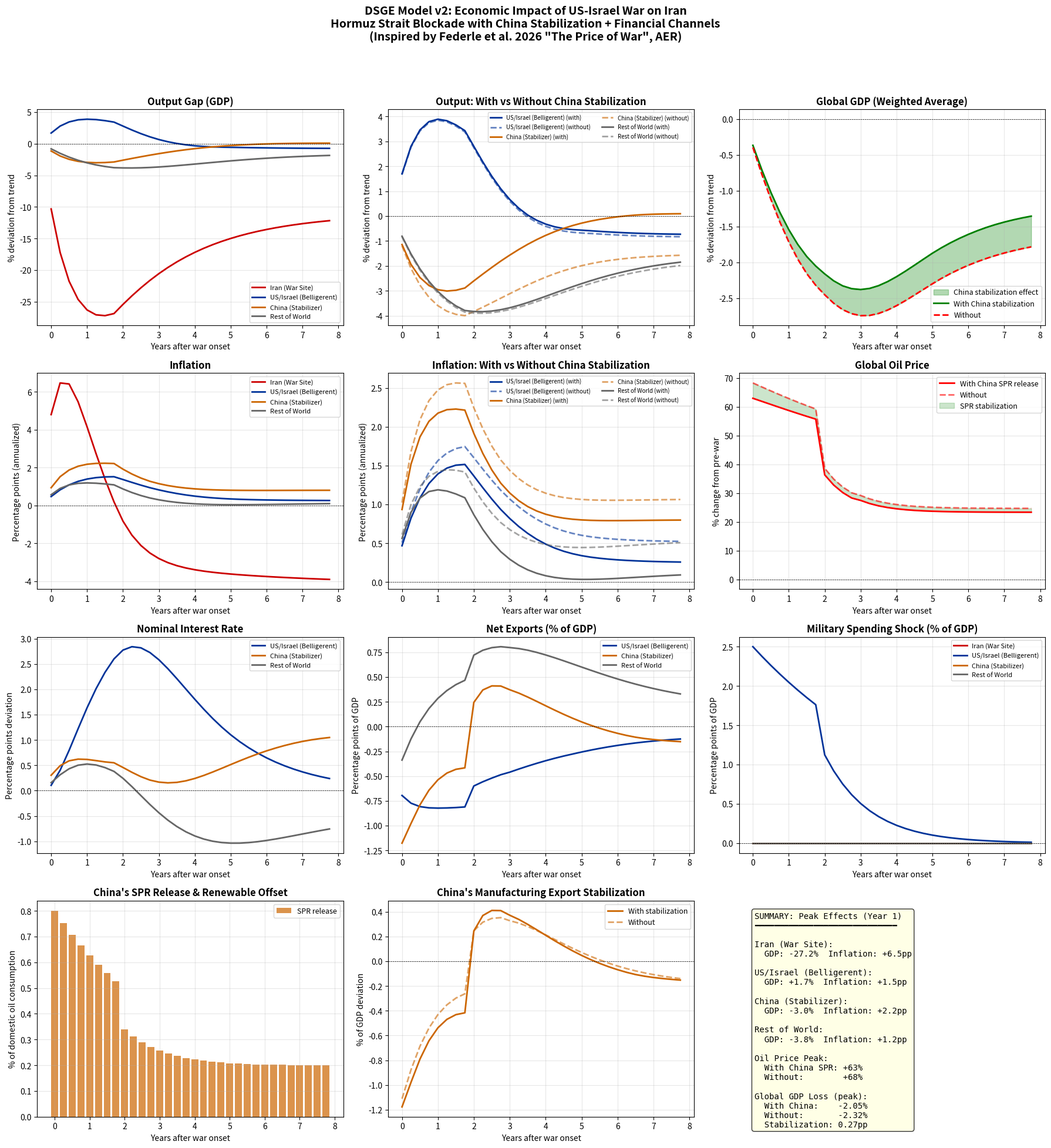

Here is the Python script that generated this plot: (Note: this script raises an exception after producing the figure.)
"""
================================================================================
DSGE Model v2: The Price of War — Iran-Hormuz Scenario (Financial Channels)
================================================================================

Extension of model.py adding:
  1. Sovereign Risk Premium (spread)
  2. Capital Flows / Financial Account (capital_flow)
  3. Stock Market / Equity Index (equity)
  4. Enhanced Exchange Rate via UIP + capital flows
  5. Financial Contagion Channel (cross-region spread transmission)

All original functionality from model.py is preserved.

References:
  - Federle et al. (2026) "The Price of War", AER
  - Galí (2015) "Monetary Policy, Inflation, and the Business Cycle"
  - Blanchard & Galí (2007) "The Macroeconomic Effects of Oil Price Shocks"
================================================================================
"""

import numpy as np
import matplotlib.pyplot as plt
from dataclasses import dataclass, field
from typing import Dict, Tuple
import warnings
warnings.filterwarnings('ignore')


# ============================================================================
# 1. MODEL PARAMETERS (calibration — unchanged from v1)
# ============================================================================

@dataclass
class RegionParams:
    """Structural parameters for a single region."""
    name: str
    name_cn: str

    beta: float = 0.99
    sigma: float = 1.5
    phi: float = 1.0
    alpha: float = 0.33
    theta: float = 0.75
    epsilon: float = 6.0

    alpha_e: float = 0.05
    oil_import_share: float = 0.0
    oil_export_share: float = 0.0

    trade_openness: float = 0.3
    trade_with_iran: float = 0.01

    phi_pi: float = 1.5
    phi_y: float = 0.5
    rho_i: float = 0.8

    gdp_share: float = 0.1

    military_share: float = 0.02
    spr_capacity: float = 0.0


def calibrate_regions() -> Dict[str, RegionParams]:
    """Calibrate parameters for the four regions."""

    iran = RegionParams(
        name="Iran", name_cn="伊朗(战争发生地)",
        sigma=2.0, alpha_e=0.30, oil_export_share=0.20,
        oil_import_share=0.0, trade_openness=0.25,
        trade_with_iran=1.0,
        phi_pi=1.2, phi_y=0.3, rho_i=0.7,
        gdp_share=0.02, military_share=0.025,
        theta=0.6,
    )

    us_israel = RegionParams(
        name="US-Israel", name_cn="美国/以色列(交战国)",
        sigma=1.5, alpha_e=0.04, oil_import_share=0.03,
        oil_export_share=0.005, trade_openness=0.25,
        trade_with_iran=0.005,
        phi_pi=1.5, phi_y=0.5, rho_i=0.85,
        gdp_share=0.28, military_share=0.035,
        spr_capacity=0.5,
    )

    china = RegionParams(
        name="China", name_cn="中国(稳定者)",
        sigma=1.2, alpha_e=0.06, oil_import_share=0.05,
        oil_export_share=0.0, trade_openness=0.35,
        trade_with_iran=0.015,
        phi_pi=1.3, phi_y=0.8, rho_i=0.75,
        gdp_share=0.20, military_share=0.017,
        spr_capacity=0.8,
    )

    row = RegionParams(
        name="ROW", name_cn="其余世界",
        sigma=1.5, alpha_e=0.05, oil_import_share=0.04,
        oil_export_share=0.01, trade_openness=0.40,
        trade_with_iran=0.008,
        phi_pi=1.4, phi_y=0.4, rho_i=0.80,
        gdp_share=0.50, military_share=0.018,
        spr_capacity=0.3,
    )

    return {"iran": iran, "us": us_israel, "china": china, "row": row}


# ============================================================================
# 2. GLOBAL OIL MARKET (unchanged from v1)
# ============================================================================

@dataclass
class OilMarket:
    """Global oil market model — Hormuz Strait blockade dynamics."""
    hormuz_share: float = 0.20
    iran_production_share: float = 0.04
    saudi_share: float = 0.12
    uae_share: float = 0.04
    iraq_share: float = 0.05

    supply_elasticity: float = 0.10
    demand_elasticity: float = -0.05

    blockade_severity: float = 0.70
    iran_production_loss: float = 0.80

    def compute_supply_shock(self, quarter: int, blockade_duration: int = 8) -> float:
        """Compute global oil supply shock as fraction of global supply."""
        if quarter >= blockade_duration:
            decay = np.exp(-0.3 * (quarter - blockade_duration))
            severity = 0.2 * decay
        else:
            severity = self.blockade_severity * np.exp(-0.05 * quarter)

        iran_loss = self.iran_production_loss * self.iran_production_share
        transit_loss = severity * (self.hormuz_share - self.iran_production_share)
        pipeline_offset = 0.30 * transit_loss

        total_loss = iran_loss + transit_loss - pipeline_offset
        return total_loss

    def compute_oil_price_change(self, supply_shock: float,
                                  spr_release: float = 0.0,
                                  demand_reduction: float = 0.0) -> float:
        """Compute oil price change from supply/demand balance."""
        net_shock = supply_shock - spr_release + demand_reduction
        price_change = net_shock / abs(self.demand_elasticity - self.supply_elasticity)
        return price_change


# ============================================================================
# 3. REGION STATE — extended with financial variables
# ============================================================================

@dataclass
class RegionState:
    """State variables for a single region in a single period.

    v2 additions:
      spread       — sovereign spread over risk-free rate (pp, fraction)
      capital_flow — net capital inflow (% of GDP, fraction)
      equity       — equity index deviation (fraction)
    """
    # --- original variables ---
    y: float = 0.0
    pi: float = 0.0
    i: float = 0.0
    c: float = 0.0
    inv: float = 0.0
    nx: float = 0.0
    rer: float = 0.0
    g_mil: float = 0.0
    oil_p: float = 0.0
    spr: float = 0.0

    # --- v2: financial channel variables ---
    spread: float = 0.0        # sovereign spread (fraction, e.g. 0.05 = 500bp)
    capital_flow: float = 0.0  # net capital inflow (% of GDP, fraction)
    equity: float = 0.0        # equity index deviation (fraction)


# ============================================================================
# 4. LINEARIZED DSGE EQUATIONS — extended with financial channels
# ============================================================================

def solve_region_period(
    params: RegionParams,
    state_prev: RegionState,
    oil_price_shock: float,
    military_shock: float = 0.0,
    trade_shock: float = 0.0,
    supply_destruction: float = 0.0,
    spr_release: float = 0.0,
    china_manufacturing_boost: float = 0.0,
    expected_pi_next: float = 0.0,
    # --- v2: financial shock parameters ---
    spread_shock: float = 0.0,
    capital_flow_shock: float = 0.0,
    equity_shock: float = 0.0,
    forex_intervention: float = 0.0,
) -> RegionState:
    """Solve one period equilibrium for a single region.

    IS curve (output gap):
      ŷ_t = persistence*ŷ_{t-1} - 1/σ*(î_t - Eπ_{t+1}) + g_mil
            + trade_effects - α_e*oil_shock + financial_conditions

    Phillips curve:
      π_t = β*Eπ_{t+1} + κ*ŷ_{t-1} + supply_shock

    Taylor rule:
      î_t = ρ_i*î_{t-1} + (1-ρ_i)*(φ_π*π_t + φ_y*ŷ_{t-1})

    Financial channels (new in v2):
      spread_t       = spread_shock + 0.3*max(-y,0) + 0.2*spread_{t-1}
      capital_flow_t = flow_shock - 2*spread + 0.5*(i-2%) + 0.3*flow_{t-1}
      rer_t          = 0.4*rer_{t-1} + 0.5*spread - 0.3*capital_flow + forex
      equity_t       = 0.6*equity_{t-1} + 10*E[g] - 8*discount - 3*max(-y,0) + equity_shock
    """
    s = RegionState()

    # -------------------------------------------------------------------------
    # Energy price pass-through
    # -------------------------------------------------------------------------
    net_oil_exposure = max(params.oil_import_share - params.oil_export_share, 0.0)
    s.oil_p = oil_price_shock * (net_oil_exposure / max(params.alpha_e, 0.01)) * 0.5
    s.oil_p = np.clip(s.oil_p, -2.0, 2.0)
    s.oil_p -= spr_release * 0.3

    # -------------------------------------------------------------------------
    # Phillips curve
    # -------------------------------------------------------------------------
    kappa = ((1 - params.theta) * (1 - params.beta * params.theta) / params.theta
             * (params.sigma + params.phi) / (1 + params.epsilon * params.phi))
    kappa = min(kappa, 0.15)

    supply_shock = (params.alpha_e * max(s.oil_p, 0) * 0.6
                    + supply_destruction * 0.8
                    - china_manufacturing_boost * params.trade_openness * 0.2)
    supply_shock = np.clip(supply_shock, -0.10, 0.15)

    s.pi = (params.beta * expected_pi_next
            + kappa * state_prev.y
            + supply_shock)
    s.pi = np.clip(s.pi, -0.15, 0.20)

    # -------------------------------------------------------------------------
    # Taylor rule
    # -------------------------------------------------------------------------
    s.i = (params.rho_i * state_prev.i
           + (1 - params.rho_i) * (params.phi_pi * s.pi
                                    + params.phi_y * max(state_prev.y, -0.3)))
    s.i = np.clip(s.i, -0.05, 0.15)

    # -------------------------------------------------------------------------
    # Sovereign spread  (v2)
    # -------------------------------------------------------------------------
    s.spread = (spread_shock
                + 0.3 * max(-state_prev.y, 0)   # countercyclical
                + 0.2 * state_prev.spread)        # persistence
    s.spread = np.clip(s.spread, 0, 0.50)

    # -------------------------------------------------------------------------
    # Capital flows  (v2)
    # -------------------------------------------------------------------------
    s.capital_flow = (capital_flow_shock
                      - 2.0 * s.spread
                      + 0.5 * (s.i - 0.02)
                      + 0.3 * state_prev.capital_flow)
    s.capital_flow = np.clip(s.capital_flow, -0.20, 0.10)

    # -------------------------------------------------------------------------
    # IS curve — with financial conditions feedback  (v2)
    # -------------------------------------------------------------------------
    real_rate_effect = -(1.0 / params.sigma) * (s.i - expected_pi_next) * 0.3
    military_effect  = 0.8 * military_shock
    trade_effect     = -trade_shock * params.trade_openness * 0.5
    energy_cost_effect = -params.alpha_e * max(s.oil_p, 0) * 0.3

    # Financial conditions: tighter spreads / capital outflows reduce demand
    financial_conditions = -0.15 * s.spread - 0.1 * max(-s.capital_flow, 0)

    persistence = 0.75
    s.y = (persistence * state_prev.y
           + real_rate_effect
           + military_effect
           + trade_effect
           + energy_cost_effect
           + financial_conditions
           - supply_destruction * 0.5)
    s.y += -0.05 * state_prev.y   # mean reversion
    s.y = np.clip(s.y, -0.50, 0.15)

    # -------------------------------------------------------------------------
    # Enhanced exchange rate — UIP + capital flows  (v2)
    # -------------------------------------------------------------------------
    s.rer = (0.4 * state_prev.rer
             + 0.5 * s.spread
             - 0.3 * s.capital_flow
             + forex_intervention)
    s.rer = np.clip(s.rer, -0.20, 0.50)

    # -------------------------------------------------------------------------
    # Equity index — simplified Gordon growth model  (v2)
    # -------------------------------------------------------------------------
    expected_growth = 0.02 + 0.5 * s.y
    discount = s.i + s.spread
    s.equity = (0.6 * state_prev.equity
                + 10.0 * expected_growth
                - 8.0 * discount
                - 3.0 * max(-s.y, 0)
                + equity_shock)
    s.equity = np.clip(s.equity, -0.60, 0.20)

    # -------------------------------------------------------------------------
    # Consumption, investment, net exports, military, SPR
    # -------------------------------------------------------------------------
    s.c   = s.y - military_shock * 0.4
    s.inv = s.y * 1.2 - 0.3 * max(s.i - s.pi, 0)

    s.nx = (-net_oil_exposure * oil_price_shock * 0.5
            + params.oil_export_share * oil_price_shock * 0.3
            + 0.2 * s.rer
            + trade_shock * 0.3)
    s.nx = np.clip(s.nx, -0.15, 0.15)

    s.g_mil = military_shock
    s.spr   = spr_release

    return s


# ============================================================================
# 5. SIMULATION ENGINE — extended with financial shocks
# ============================================================================

# Financial linkage matrix: how much spread shock transmits from i to j
# Rows = source region, Cols = destination region
# Order: iran, us, china, row
FINANCIAL_LINKAGE = np.array([
    [0.00, 0.05, 0.10, 0.15],   # Iran → others (limited linkage but contagion)
    [0.02, 0.00, 0.08, 0.12],   # US → others
    [0.03, 0.05, 0.00, 0.10],   # China → others
    [0.05, 0.03, 0.05, 0.00],   # ROW → others
])

REGION_ORDER = ["iran", "us", "china", "row"]


class WarDSGESimulator:
    """War DSGE Model Simulator — v2 with financial channels."""

    def __init__(self, T: int = 32, china_stabilizes: bool = True):
        self.T = T
        self.china_stabilizes = china_stabilizes
        self.regions = calibrate_regions()
        self.oil_market = OilMarket()

        self.results: Dict[str, list] = {name: [] for name in self.regions}
        self.oil_prices = []

    # ------------------------------------------------------------------
    # Shock design
    # ------------------------------------------------------------------

    def design_war_shocks(self) -> Dict[int, Dict]:
        """Design the full path of war shocks, including financial shocks (v2)."""
        shocks = {}

        for t in range(self.T):
            # --- Real-side shocks (identical to v1) ---
            oil_supply_loss = self.oil_market.compute_supply_shock(t, blockade_duration=8)

            china_spr_release = 0.0
            china_mfg_boost   = 0.0

            if self.china_stabilizes:
                if t < 8:
                    china_spr_release = 0.008 * np.exp(-0.1 * t)
                else:
                    china_spr_release = 0.002 * np.exp(-0.2 * (t - 8))
                renewable_offset   = 0.002 * (1 - np.exp(-0.15 * t))
                china_spr_release += renewable_offset
                china_mfg_boost    = 0.015 * (1 - np.exp(-0.2 * t))

            us_spr_release  = 0.005 * np.exp(-0.15 * t) if t < 12 else 0.0
            row_spr_release = 0.003 * np.exp(-0.15 * t) if t < 8 else 0.0
            total_spr = china_spr_release + us_spr_release + row_spr_release

            demand_reduction = 0.005 * t / 8 if t < 8 else 0.005
            oil_price_change = self.oil_market.compute_oil_price_change(
                oil_supply_loss, total_spr, demand_reduction
            )

            iran_destruction    = 0.06 * np.exp(-0.10 * t)
            iran_trade_disruption = 0.08 * np.exp(-0.12 * t)

            if t < 8:
                us_military = 0.025 * np.exp(-0.05 * t)
            else:
                us_military = 0.025 * np.exp(-0.2 * (t - 4))

            trade_disruption_factor = 0.8 * np.exp(-0.1 * t)

            # --- Financial shocks (v2) ---
            # Iran: massive spread jump at t=0, slow decay; capital flight; equity collapse
            iran_spread_shock       = 0.05 * np.exp(-0.08 * t)
            iran_capital_flow_shock = -0.15 * np.exp(-0.10 * t)
            iran_equity_shock       = -0.40 if t == 0 else 0.0

            # US: safe-haven premium → slightly negative spread, capital inflows
            us_spread_shock         = -0.002
            us_capital_flow_shock   = 0.03 * np.exp(-0.10 * t)
            us_equity_shock         = -0.05 if t == 0 else 0.0

            # China: moderate spread rise, some capital outflow; FX intervention
            china_spread_shock       = 0.003 * np.exp(-0.10 * t)
            china_capital_flow_shock = -0.02 * np.exp(-0.15 * t)
            china_equity_shock       = -0.08 if t == 0 else 0.0
            # China uses FX reserves to stabilize RMB (negative = appreciation pressure offset)
            china_forex_intervention = -0.01 if (self.china_stabilizes and t < 8) else 0.0

            # ROW: moderate spread and outflows driven by risk-off
            row_spread_shock       = 0.005 * np.exp(-0.10 * t)
            row_capital_flow_shock = -0.01 * np.exp(-0.10 * t)
            row_equity_shock       = -0.05 if t == 0 else 0.0

            shocks[t] = {
                # real shocks
                'oil_price':             oil_price_change,
                'oil_supply_loss':       oil_supply_loss,
                'iran_destruction':      iran_destruction,
                'iran_trade_disruption': iran_trade_disruption,
                'us_military':           us_military,
                'china_spr':             china_spr_release,
                'china_mfg_boost':       china_mfg_boost,
                'us_spr':                us_spr_release,
                'row_spr':               row_spr_release,
                'trade_disruption':      trade_disruption_factor,
                'total_spr':             total_spr,
                # financial shocks (v2)
                'iran_spread':           iran_spread_shock,
                'iran_capital_flow':     iran_capital_flow_shock,
                'iran_equity':           iran_equity_shock,
                'us_spread':             us_spread_shock,
                'us_capital_flow':       us_capital_flow_shock,
                'us_equity':             us_equity_shock,
                'china_spread':          china_spread_shock,
                'china_capital_flow':    china_capital_flow_shock,
                'china_equity':          china_equity_shock,
                'china_forex':           china_forex_intervention,
                'row_spread':            row_spread_shock,
                'row_capital_flow':      row_capital_flow_shock,
                'row_equity':            row_equity_shock,
            }

        return shocks

    # ------------------------------------------------------------------
    # Simulation loop
    # ------------------------------------------------------------------

    def simulate(self) -> Dict[str, list]:
        """Run full simulation including financial contagion channel."""
        shocks = self.design_war_shocks()
        states = {name: RegionState() for name in self.regions}

        for t in range(self.T):
            shock = shocks[t]
            new_states = {}

            # ----------------------------------------------------------
            # Financial contagion: spread shocks transmit across regions
            # Higher risk aversion from Iran capital flight amplifies spreads
            # ----------------------------------------------------------
            base_spreads = {
                'iran': shock['iran_spread'],
                'us':   shock['us_spread'],
                'china': shock['china_spread'],
                'row':  shock['row_spread'],
            }

            # Global risk aversion index: Iran capital flight amplifies risk-off
            iran_capital_flight = max(-shock['iran_capital_flow'], 0)
            global_risk_factor  = 1.0 + 2.0 * iran_capital_flight  # amplifier

            # Contagion-augmented spread shocks
            contagion_spreads = {}
            for j_idx, j_name in enumerate(REGION_ORDER):
                contagion = 0.0
                for i_idx, i_name in enumerate(REGION_ORDER):
                    if i_name != j_name:
                        # other region's spread leaks into j
                        contagion += FINANCIAL_LINKAGE[i_idx, j_idx] * states[i_name].spread
                contagion_spreads[j_name] = (base_spreads[j_name]
                                             + 0.1 * contagion * global_risk_factor)

            # ----------------------------------------------------------
            # Per-region solve
            # ----------------------------------------------------------
            for name, params in self.regions.items():
                expected_pi = states[name].pi * 0.7

                if name == "iran":
                    s = solve_region_period(
                        params, states[name],
                        oil_price_shock=shock['oil_price'] * 0.2,
                        supply_destruction=shock['iran_destruction'],
                        trade_shock=shock['iran_trade_disruption'],
                        expected_pi_next=expected_pi,
                        spread_shock=contagion_spreads['iran'],
                        capital_flow_shock=shock['iran_capital_flow'],
                        equity_shock=shock['iran_equity'],
                        forex_intervention=0.0,
                    )
                    # Oil export revenue loss partially offset by price gain
                    oil_revenue_loss = shock['oil_supply_loss'] * 0.3
                    s.y -= oil_revenue_loss
                    s.y = np.clip(s.y, -0.50, 0.15)

                elif name == "us":
                    s = solve_region_period(
                        params, states[name],
                        oil_price_shock=shock['oil_price'],
                        military_shock=shock['us_military'],
                        trade_shock=shock['trade_disruption'] * params.trade_with_iran,
                        spr_release=shock['us_spr'],
                        china_manufacturing_boost=(shock['china_mfg_boost']
                                                   if self.china_stabilizes else 0),
                        expected_pi_next=expected_pi,
                        spread_shock=contagion_spreads['us'],
                        capital_flow_shock=shock['us_capital_flow'],
                        equity_shock=shock['us_equity'],
                        forex_intervention=0.0,
                    )

                elif name == "china":
                    s = solve_region_period(
                        params, states[name],
                        oil_price_shock=shock['oil_price'],
                        trade_shock=shock['trade_disruption'] * params.trade_with_iran,
                        spr_release=shock['china_spr'],
                        china_manufacturing_boost=(shock['china_mfg_boost']
                                                   if self.china_stabilizes else 0),
                        expected_pi_next=expected_pi,
                        spread_shock=contagion_spreads['china'],
                        capital_flow_shock=shock['china_capital_flow'],
                        equity_shock=shock['china_equity'],
                        forex_intervention=shock['china_forex'],
                    )
                    if self.china_stabilizes:
                        s.y  += shock['china_mfg_boost'] * 0.3
                        s.nx += shock['china_mfg_boost'] * 0.2

                else:  # row
                    s = solve_region_period(
                        params, states[name],
                        oil_price_shock=shock['oil_price'],
                        trade_shock=shock['trade_disruption'] * params.trade_with_iran,
                        spr_release=shock['row_spr'],
                        china_manufacturing_boost=(shock['china_mfg_boost']
                                                   if self.china_stabilizes else 0),
                        expected_pi_next=expected_pi,
                        spread_shock=contagion_spreads['row'],
                        capital_flow_shock=shock['row_capital_flow'],
                        equity_shock=shock['row_equity'],
                        forex_intervention=0.0,
                    )

                new_states[name] = s

            states = new_states
            for name in self.regions:
                self.results[name].append(states[name])
            self.oil_prices.append(shock['oil_price'] * 100)

        return self.results

    # ------------------------------------------------------------------
    # Accessors
    # ------------------------------------------------------------------

    def get_series(self, region: str, variable: str) -> np.ndarray:
        """Extract time series for any RegionState variable (including v2 fields)."""
        return np.array([getattr(s, variable) for s in self.results[region]])


# ============================================================================
# 6. VISUALIZATION — original plots + new financial channel plots
# ============================================================================

def plot_impulse_responses(sim_with: WarDSGESimulator,
                           sim_without: WarDSGESimulator,
                           save_path: str = None):
    """Impulse response plots — core results (unchanged from v1)."""

    quarters = np.arange(sim_with.T)
    years = quarters / 4

    fig, axes = plt.subplots(4, 3, figsize=(18, 20))
    fig.suptitle(
        'DSGE Model v2: Economic Impact of US-Israel War on Iran\n'
        'Hormuz Strait Blockade with China Stabilization + Financial Channels\n'
        '(Inspired by Federle et al. 2026 "The Price of War", AER)',
        fontsize=14, fontweight='bold', y=0.98
    )

    colors = {
        'iran': '#CC0000',
        'us':   '#003399',
        'china': '#CC6600',
        'row':  '#666666',
    }
    labels = {
        'iran':  'Iran (War Site)',
        'us':    'US/Israel (Belligerent)',
        'china': 'China (Stabilizer)',
        'row':   'Rest of World',
    }

    # Row 1: Output gap
    ax = axes[0, 0]
    ax.set_title('Output Gap (GDP)', fontsize=12, fontweight='bold')
    for name in ['iran', 'us', 'china', 'row']:
        ax.plot(years, sim_with.get_series(name, 'y') * 100,
                color=colors[name], linewidth=2, label=labels[name])
    ax.axhline(0, color='black', linewidth=0.5, linestyle='--')
    ax.set_ylabel('% deviation from trend'); ax.set_xlabel('Years after war onset')
    ax.legend(fontsize=8); ax.grid(True, alpha=0.3)

    ax = axes[0, 1]
    ax.set_title('Output: With vs Without China Stabilization', fontsize=12, fontweight='bold')
    for name in ['us', 'china', 'row']:
        ax.plot(years, sim_with.get_series(name, 'y') * 100,
                color=colors[name], linewidth=2, label=f'{labels[name]} (with)')
        ax.plot(years, sim_without.get_series(name, 'y') * 100,
                color=colors[name], linewidth=2, linestyle='--', alpha=0.6,
                label=f'{labels[name]} (without)')
    ax.axhline(0, color='black', linewidth=0.5, linestyle='--')
    ax.set_ylabel('% deviation from trend'); ax.set_xlabel('Years after war onset')
    ax.legend(fontsize=7, ncol=2); ax.grid(True, alpha=0.3)

    ax = axes[0, 2]
    ax.set_title('Global GDP (Weighted Average)', fontsize=12, fontweight='bold')
    global_with    = np.zeros(sim_with.T)
    global_without = np.zeros(sim_with.T)
    for name, params in sim_with.regions.items():
        global_with    += sim_with.get_series(name, 'y')    * params.gdp_share * 100
        global_without += sim_without.get_series(name, 'y') * params.gdp_share * 100
    ax.fill_between(years, global_without, global_with, alpha=0.3, color='green',
                    label='China stabilization effect')
    ax.plot(years, global_with,    'g-',  linewidth=2, label='With China stabilization')
    ax.plot(years, global_without, 'r--', linewidth=2, label='Without')
    ax.axhline(0, color='black', linewidth=0.5, linestyle='--')
    ax.set_ylabel('% deviation from trend'); ax.set_xlabel('Years after war onset')
    ax.legend(fontsize=9); ax.grid(True, alpha=0.3)

    # Row 2: Inflation
    ax = axes[1, 0]
    ax.set_title('Inflation', fontsize=12, fontweight='bold')
    for name in ['iran', 'us', 'china', 'row']:
        ax.plot(years, sim_with.get_series(name, 'pi') * 100,
                color=colors[name], linewidth=2, label=labels[name])
    ax.axhline(0, color='black', linewidth=0.5, linestyle='--')
    ax.set_ylabel('Percentage points (annualized)'); ax.set_xlabel('Years after war onset')
    ax.legend(fontsize=8); ax.grid(True, alpha=0.3)

    ax = axes[1, 1]
    ax.set_title('Inflation: With vs Without China Stabilization', fontsize=12, fontweight='bold')
    for name in ['us', 'china', 'row']:
        ax.plot(years, sim_with.get_series(name, 'pi') * 100,
                color=colors[name], linewidth=2, label=f'{labels[name]} (with)')
        ax.plot(years, sim_without.get_series(name, 'pi') * 100,
                color=colors[name], linewidth=2, linestyle='--', alpha=0.6,
                label=f'{labels[name]} (without)')
    ax.axhline(0, color='black', linewidth=0.5, linestyle='--')
    ax.set_ylabel('Percentage points (annualized)'); ax.set_xlabel('Years after war onset')
    ax.legend(fontsize=7, ncol=2); ax.grid(True, alpha=0.3)

    ax = axes[1, 2]
    ax.set_title('Global Oil Price', fontsize=12, fontweight='bold')
    ax.plot(years, sim_with.oil_prices,    'r-',  linewidth=2, label='With China SPR release')
    ax.plot(years, sim_without.oil_prices, 'r--', linewidth=2, alpha=0.6, label='Without')
    ax.fill_between(years, sim_without.oil_prices, sim_with.oil_prices,
                    alpha=0.2, color='green', label='SPR stabilization')
    ax.axhline(0, color='black', linewidth=0.5, linestyle='--')
    ax.set_ylabel('% change from pre-war'); ax.set_xlabel('Years after war onset')
    ax.legend(fontsize=9); ax.grid(True, alpha=0.3)

    # Row 3: Interest rate, net exports, military
    ax = axes[2, 0]
    ax.set_title('Nominal Interest Rate', fontsize=12, fontweight='bold')
    for name in ['us', 'china', 'row']:
        ax.plot(years, sim_with.get_series(name, 'i') * 100,
                color=colors[name], linewidth=2, label=labels[name])
    ax.axhline(0, color='black', linewidth=0.5, linestyle='--')
    ax.set_ylabel('Percentage points deviation'); ax.set_xlabel('Years after war onset')
    ax.legend(fontsize=8); ax.grid(True, alpha=0.3)

    ax = axes[2, 1]
    ax.set_title('Net Exports (% of GDP)', fontsize=12, fontweight='bold')
    for name in ['us', 'china', 'row']:
        ax.plot(years, sim_with.get_series(name, 'nx') * 100,
                color=colors[name], linewidth=2, label=labels[name])
    ax.axhline(0, color='black', linewidth=0.5, linestyle='--')
    ax.set_ylabel('Percentage points of GDP'); ax.set_xlabel('Years after war onset')
    ax.legend(fontsize=8); ax.grid(True, alpha=0.3)

    ax = axes[2, 2]
    ax.set_title('Military Spending Shock (% of GDP)', fontsize=12, fontweight='bold')
    for name in ['iran', 'us', 'china', 'row']:
        ax.plot(years, sim_with.get_series(name, 'g_mil') * 100,
                color=colors[name], linewidth=2, label=labels[name])
    ax.axhline(0, color='black', linewidth=0.5, linestyle='--')
    ax.set_ylabel('Percentage points of GDP'); ax.set_xlabel('Years after war onset')
    ax.legend(fontsize=8); ax.grid(True, alpha=0.3)

    # Row 4: China mechanisms + summary
    ax = axes[3, 0]
    ax.set_title("China's SPR Release & Renewable Offset", fontsize=12, fontweight='bold')
    spr_series = sim_with.get_series('china', 'spr') * 100
    ax.bar(years, spr_series, width=0.2, color='#CC6600', alpha=0.7, label='SPR release')
    ax.set_ylabel('% of domestic oil consumption'); ax.set_xlabel('Years after war onset')
    ax.legend(fontsize=9); ax.grid(True, alpha=0.3)

    ax = axes[3, 1]
    ax.set_title("China's Manufacturing Export Stabilization", fontsize=12, fontweight='bold')
    ax.plot(years, sim_with.get_series('china', 'nx') * 100,
            color='#CC6600', linewidth=2, label='With stabilization')
    ax.plot(years, sim_without.get_series('china', 'nx') * 100,
            color='#CC6600', linewidth=2, linestyle='--', alpha=0.6, label='Without')
    ax.axhline(0, color='black', linewidth=0.5, linestyle='--')
    ax.set_ylabel('% of GDP deviation'); ax.set_xlabel('Years after war onset')
    ax.legend(fontsize=9); ax.grid(True, alpha=0.3)

    ax = axes[3, 2]
    ax.axis('off')
    summary_text = (
        "SUMMARY: Peak Effects (Year 1)\n"
        "━━━━━━━━━━━━━━━━━━━━━━━━━━━━━\n"
    )
    for name, lbl in labels.items():
        y_peak  = sim_with.get_series(name, 'y')[:8].min() * 100
        pi_peak = sim_with.get_series(name, 'pi')[:8].max() * 100
        summary_text += f"\n{lbl}:\n"
        summary_text += f"  GDP: {y_peak:+.1f}%  Inflation: {pi_peak:+.1f}pp\n"

    oil_peak    = max(sim_with.oil_prices[:8])
    oil_peak_no = max(sim_without.oil_prices[:8])
    summary_text += f"\nOil Price Peak:\n"
    summary_text += f"  With China SPR: +{oil_peak:.0f}%\n"
    summary_text += f"  Without:        +{oil_peak_no:.0f}%\n"

    global_loss_with    = min(global_with[:8])
    global_loss_without = min(global_without[:8])
    summary_text += f"\nGlobal GDP Loss (peak):\n"
    summary_text += f"  With China:    {global_loss_with:.2f}%\n"
    summary_text += f"  Without:       {global_loss_without:.2f}%\n"
    summary_text += f"  Stabilization: {abs(global_loss_without - global_loss_with):.2f}pp"

    ax.text(0.05, 0.95, summary_text, transform=ax.transAxes,
            fontsize=10, verticalalignment='top', fontfamily='monospace',
            bbox=dict(boxstyle='round', facecolor='lightyellow', alpha=0.8))

    plt.tight_layout(rect=[0, 0, 1, 0.95])
    if save_path:
        plt.savefig(save_path, dpi=150, bbox_inches='tight')
        print(f"Figure saved to {save_path}")
    plt.close()


def plot_china_mechanism_detail(sim_with: WarDSGESimulator,
                                 sim_without: WarDSGESimulator,
                                 save_path: str = None):
    """Detailed decomposition of China's triple stabilization mechanism."""

    quarters = np.arange(sim_with.T)
    years = quarters / 4

    fig, axes = plt.subplots(2, 3, figsize=(18, 10))
    fig.suptitle(
        "China's Triple Stabilization Mechanism: Detailed Decomposition\n"
        "中国三重稳定机制的详细分解",
        fontsize=14, fontweight='bold'
    )

    ax = axes[0, 0]
    ax.set_title('(a) Global Oil Price Stabilization')
    ax.plot(years, sim_with.oil_prices,    'b-',  linewidth=2, label='With China SPR')
    ax.plot(years, sim_without.oil_prices, 'r--', linewidth=2, label='Without')
    ax.fill_between(years, sim_with.oil_prices, sim_without.oil_prices, alpha=0.2, color='green')
    ax.set_ylabel('% change'); ax.set_xlabel('Years')
    ax.legend(fontsize=9); ax.grid(True, alpha=0.3)
    ax.axhline(0, color='k', lw=0.5, ls='--')

    ax = axes[0, 1]
    ax.set_title('(b) Global Inflation Stabilization')
    for name, color, lbl in [('us', '#003399', 'US'), ('row', '#666666', 'ROW')]:
        ax.plot(years, sim_with.get_series(name, 'pi') * 100,
                color=color, linewidth=2, label=f'{lbl} (with)')
        ax.plot(years, sim_without.get_series(name, 'pi') * 100,
                color=color, linewidth=2, ls='--', alpha=0.6, label=f'{lbl} (w/o)')
    ax.set_ylabel('pp'); ax.set_xlabel('Years')
    ax.legend(fontsize=8); ax.grid(True, alpha=0.3)
    ax.axhline(0, color='k', lw=0.5, ls='--')

    ax = axes[0, 2]
    ax.set_title('(c) Global Output Stabilization')
    global_w  = np.zeros(sim_with.T)
    global_wo = np.zeros(sim_with.T)
    for name, p in sim_with.regions.items():
        global_w  += sim_with.get_series(name, 'y')    * p.gdp_share * 100
        global_wo += sim_without.get_series(name, 'y') * p.gdp_share * 100
    ax.plot(years, global_w,  'g-',  linewidth=2.5, label='With China stabilization')
    ax.plot(years, global_wo, 'r--', linewidth=2.5, label='Without')
    ax.fill_between(years, global_wo, global_w, alpha=0.15, color='green')
    ax.set_ylabel('% deviation'); ax.set_xlabel('Years')
    ax.legend(fontsize=9); ax.grid(True, alpha=0.3)
    ax.axhline(0, color='k', lw=0.5, ls='--')

    ax = axes[1, 0]
    ax.set_title('Mechanism 1: SPR Release')
    shocks_w    = sim_with.design_war_shocks()
    spr_release = [shocks_w[t]['china_spr'] * 100 for t in range(sim_with.T)]
    us_spr      = [shocks_w[t]['us_spr']    * 100 for t in range(sim_with.T)]
    ax.bar(years, spr_release, width=0.2, color='#CC6600', alpha=0.8, label='China SPR')
    ax.bar(years, us_spr, width=0.2, bottom=spr_release, color='#003399', alpha=0.5, label='US SPR')
    ax.set_ylabel('% of global supply'); ax.set_xlabel('Years')
    ax.legend(fontsize=9); ax.grid(True, alpha=0.3)

    ax = axes[1, 1]
    ax.set_title('Mechanism 2: Renewable Energy Acceleration')
    renewable = [0.2 * (1 - np.exp(-0.15 * t)) for t in range(sim_with.T)]
    ax.fill_between(years, renewable, alpha=0.3, color='green')
    ax.plot(years, renewable, 'g-', linewidth=2, label='Renewable offset (% of oil demand)')
    ax.set_ylabel('% of oil demand replaced'); ax.set_xlabel('Years')
    ax.legend(fontsize=9); ax.grid(True, alpha=0.3)

    ax = axes[1, 2]
    ax.set_title('Mechanism 3: Manufacturing Export Boost')
    mfg_boost = [shocks_w[t]['china_mfg_boost'] * 100 for t in range(sim_with.T)]
    ax.fill_between(years, mfg_boost, alpha=0.3, color='#CC6600')
    ax.plot(years, mfg_boost, color='#CC6600', linewidth=2, label='Manufacturing export boost')
    ax.set_ylabel('% boost'); ax.set_xlabel('Years')
    ax.legend(fontsize=9); ax.grid(True, alpha=0.3)

    plt.tight_layout()
    if save_path:
        plt.savefig(save_path, dpi=150, bbox_inches='tight')
        print(f"Figure saved to {save_path}")
    plt.close()


def plot_financial_channels(sim_with: WarDSGESimulator,
                             sim_without: WarDSGESimulator,
                             save_path: str = None):
    """New v2 plot: financial channel dynamics across regions.

    4x3 grid:
      Row 1: Sovereign spreads
      Row 2: Capital flows
      Row 3: Equity indices
      Row 4: Enhanced exchange rates + contagion summary
    """
    quarters = np.arange(sim_with.T)
    years = quarters / 4

    fig, axes = plt.subplots(4, 3, figsize=(18, 22))
    fig.suptitle(
        'DSGE Model v2: Financial Channel Dynamics\n'
        'Sovereign Risk, Capital Flows, Equity Markets & Exchange Rates\n'
        'US-Israel War on Iran — Hormuz Scenario',
        fontsize=14, fontweight='bold', y=0.98
    )

    colors = {
        'iran':  '#CC0000',
        'us':    '#003399',
        'china': '#CC6600',
        'row':   '#666666',
    }
    labels = {
        'iran':  'Iran',
        'us':    'US/Israel',
        'china': 'China',
        'row':   'ROW',
    }

    # ---- Row 1: Sovereign Spreads ----
    ax = axes[0, 0]
    ax.set_title('Sovereign Spreads — All Regions', fontsize=12, fontweight='bold')
    for name in ['iran', 'us', 'china', 'row']:
        ax.plot(years, sim_with.get_series(name, 'spread') * 10000,
                color=colors[name], linewidth=2, label=labels[name])
    ax.axhline(0, color='black', linewidth=0.5, linestyle='--')
    ax.set_ylabel('Basis points (bp)'); ax.set_xlabel('Years after war onset')
    ax.legend(fontsize=9); ax.grid(True, alpha=0.3)
    ax.set_title('Sovereign Spreads — All Regions\n(Iran: massive jump, US: safe haven)',
                 fontsize=11, fontweight='bold')

    ax = axes[0, 1]
    ax.set_title('Iran Sovereign Spread (detail)', fontsize=12, fontweight='bold')
    iran_spread_w  = sim_with.get_series('iran', 'spread') * 10000
    iran_spread_wo = sim_without.get_series('iran', 'spread') * 10000
    ax.fill_between(years, iran_spread_wo, iran_spread_w, alpha=0.25, color='green',
                    label='Difference (w/wo China)')
    ax.plot(years, iran_spread_w,  color='#CC0000', linewidth=2.5, label='With China stabilization')
    ax.plot(years, iran_spread_wo, color='#CC0000', linewidth=2,   linestyle='--', alpha=0.6,
            label='Without')
    ax.set_ylabel('Basis points'); ax.set_xlabel('Years after war onset')
    ax.legend(fontsize=9); ax.grid(True, alpha=0.3)

    ax = axes[0, 2]
    ax.set_title('Non-Iran Sovereign Spreads (bp)', fontsize=12, fontweight='bold')
    for name in ['us', 'china', 'row']:
        ax.plot(years, sim_with.get_series(name, 'spread') * 10000,
                color=colors[name], linewidth=2, label=labels[name])
    ax.axhline(0, color='black', linewidth=0.5, linestyle='--')
    ax.set_ylabel('Basis points'); ax.set_xlabel('Years after war onset')
    ax.legend(fontsize=9); ax.grid(True, alpha=0.3)

    # ---- Row 2: Capital Flows ----
    ax = axes[1, 0]
    ax.set_title('Capital Flows — All Regions (% of GDP)', fontsize=12, fontweight='bold')
    for name in ['iran', 'us', 'china', 'row']:
        ax.plot(years, sim_with.get_series(name, 'capital_flow') * 100,
                color=colors[name], linewidth=2, label=labels[name])
    ax.axhline(0, color='black', linewidth=0.5, linestyle='--')
    ax.set_ylabel('Net capital inflow (% GDP)'); ax.set_xlabel('Years after war onset')
    ax.legend(fontsize=9); ax.grid(True, alpha=0.3)

    ax = axes[1, 1]
    ax.set_title('Capital Flows: With vs Without China Stabilization', fontsize=12, fontweight='bold')
    for name in ['china', 'row']:
        cf_w  = sim_with.get_series(name, 'capital_flow') * 100
        cf_wo = sim_without.get_series(name, 'capital_flow') * 100
        ax.plot(years, cf_w,  color=colors[name], linewidth=2,
                label=f'{labels[name]} (with China)')
        ax.plot(years, cf_wo, color=colors[name], linewidth=2, linestyle='--', alpha=0.6,
                label=f'{labels[name]} (without)')
    ax.axhline(0, color='black', linewidth=0.5, linestyle='--')
    ax.set_ylabel('Net capital inflow (% GDP)'); ax.set_xlabel('Years after war onset')
    ax.legend(fontsize=8); ax.grid(True, alpha=0.3)

    ax = axes[1, 2]
    ax.set_title('US Safe-Haven Capital Inflows vs Iran Capital Flight', fontsize=12, fontweight='bold')
    ax.fill_between(years, 0, sim_with.get_series('us', 'capital_flow') * 100,
                    alpha=0.3, color='#003399', label='US inflow (safe haven)')
    ax.fill_between(years, sim_with.get_series('iran', 'capital_flow') * 100, 0,
                    alpha=0.3, color='#CC0000', label='Iran outflow (capital flight)')
    ax.plot(years, sim_with.get_series('us',   'capital_flow') * 100,
            color='#003399', linewidth=2)
    ax.plot(years, sim_with.get_series('iran', 'capital_flow') * 100,
            color='#CC0000', linewidth=2)
    ax.axhline(0, color='black', linewidth=0.5, linestyle='--')
    ax.set_ylabel('% of GDP'); ax.set_xlabel('Years after war onset')
    ax.legend(fontsize=9); ax.grid(True, alpha=0.3)

    # ---- Row 3: Equity indices ----
    ax = axes[2, 0]
    ax.set_title('Equity Indices — All Regions (%)', fontsize=12, fontweight='bold')
    for name in ['iran', 'us', 'china', 'row']:
        ax.plot(years, sim_with.get_series(name, 'equity') * 100,
                color=colors[name], linewidth=2, label=labels[name])
    ax.axhline(0, color='black', linewidth=0.5, linestyle='--')
    ax.set_ylabel('Equity index deviation (%)'); ax.set_xlabel('Years after war onset')
    ax.legend(fontsize=9); ax.grid(True, alpha=0.3)

    ax = axes[2, 1]
    ax.set_title('Equity Recovery: With vs Without China', fontsize=12, fontweight='bold')
    for name in ['us', 'china', 'row']:
        eq_w  = sim_with.get_series(name, 'equity') * 100
        eq_wo = sim_without.get_series(name, 'equity') * 100
        ax.plot(years, eq_w,  color=colors[name], linewidth=2,
                label=f'{labels[name]} (with China)')
        ax.plot(years, eq_wo, color=colors[name], linewidth=2, linestyle='--', alpha=0.6,
                label=f'{labels[name]} (without)')
    ax.axhline(0, color='black', linewidth=0.5, linestyle='--')
    ax.set_ylabel('Equity index deviation (%)'); ax.set_xlabel('Years after war onset')
    ax.legend(fontsize=8, ncol=2); ax.grid(True, alpha=0.3)

    ax = axes[2, 2]
    ax.set_title('Iran Equity Collapse (% deviation)', fontsize=12, fontweight='bold')
    iran_eq_w  = sim_with.get_series('iran', 'equity') * 100
    iran_eq_wo = sim_without.get_series('iran', 'equity') * 100
    ax.fill_between(years, iran_eq_w,  0, alpha=0.25, color='#CC0000')
    ax.plot(years, iran_eq_w,  color='#CC0000', linewidth=2.5, label='With China stabilization')
    ax.plot(years, iran_eq_wo, color='#CC0000', linewidth=2,   linestyle='--', alpha=0.6,
            label='Without')
    ax.axhline(0, color='black', linewidth=0.5, linestyle='--')
    ax.set_ylabel('%'); ax.set_xlabel('Years after war onset')
    ax.legend(fontsize=9); ax.grid(True, alpha=0.3)

    # ---- Row 4: Exchange rates + contagion summary ----
    ax = axes[3, 0]
    ax.set_title('Real Exchange Rate — Enhanced UIP (% depreciation +)', fontsize=12, fontweight='bold')
    for name in ['iran', 'us', 'china', 'row']:
        ax.plot(years, sim_with.get_series(name, 'rer') * 100,
                color=colors[name], linewidth=2, label=labels[name])
    ax.axhline(0, color='black', linewidth=0.5, linestyle='--')
    ax.set_ylabel('% deviation (+ = depreciation)'); ax.set_xlabel('Years after war onset')
    ax.legend(fontsize=9); ax.grid(True, alpha=0.3)

    ax = axes[3, 1]
    ax.set_title('China RMB: FX Intervention Effect', fontsize=12, fontweight='bold')
    rer_china_w  = sim_with.get_series('china', 'rer') * 100
    rer_china_wo = sim_without.get_series('china', 'rer') * 100
    ax.fill_between(years, rer_china_wo, rer_china_w, alpha=0.3, color='green',
                    label='FX intervention effect')
    ax.plot(years, rer_china_w,  color='#CC6600', linewidth=2.5, label='With FX intervention')
    ax.plot(years, rer_china_wo, color='#CC6600', linewidth=2,   linestyle='--', alpha=0.6,
            label='Without')
    ax.axhline(0, color='black', linewidth=0.5, linestyle='--')
    ax.set_ylabel('% deviation'); ax.set_xlabel('Years after war onset')
    ax.legend(fontsize=9); ax.grid(True, alpha=0.3)

    # Contagion / summary panel
    ax = axes[3, 2]
    ax.axis('off')
    fin_summary = (
        "FINANCIAL CHANNELS — Peak Effects\n"
        "━━━━━━━━━━━━━━━━━━━━━━━━━━━━━━━━━\n\n"
        "Sovereign Spreads (bp, peak):\n"
    )
    for name in ['iran', 'us', 'china', 'row']:
        peak_bp = sim_with.get_series(name, 'spread')[:8].max() * 10000
        fin_summary += f"  {labels[name]:<18}: {peak_bp:>+6.0f} bp\n"

    fin_summary += "\nCapital Flows (% GDP, peak):\n"
    for name in ['iran', 'us', 'china', 'row']:
        peak_cf = sim_with.get_series(name, 'capital_flow')[:8].min() * 100
        fin_summary += f"  {labels[name]:<18}: {peak_cf:>+6.1f}%\n"

    fin_summary += "\nEquity (% deviation, trough):\n"
    for name in ['iran', 'us', 'china', 'row']:
        trough_eq = sim_with.get_series(name, 'equity')[:8].min() * 100
        fin_summary += f"  {labels[name]:<18}: {trough_eq:>+6.1f}%\n"

    fin_summary += "\nExch. Rate (%, peak depreciation):\n"
    for name in ['iran', 'us', 'china', 'row']:
        peak_rer = sim_with.get_series(name, 'rer')[:8].max() * 100
        fin_summary += f"  {labels[name]:<18}: {peak_rer:>+6.1f}%\n"

    ax.text(0.03, 0.97, fin_summary, transform=ax.transAxes,
            fontsize=9.5, verticalalignment='top', fontfamily='monospace',
            bbox=dict(boxstyle='round', facecolor='#e8f4f8', alpha=0.9))

    plt.tight_layout(rect=[0, 0, 1, 0.96])
    if save_path:
        plt.savefig(save_path, dpi=150, bbox_inches='tight')
        print(f"Figure saved to {save_path}")
    plt.close()


# ============================================================================
# 7. MAIN EXECUTION
# ============================================================================

if __name__ == "__main__":

    print("=" * 72)
    print("DSGE MODEL v2: THE PRICE OF WAR — IRAN-HORMUZ + FINANCIAL CHANNELS")
    print("Inspired by Federle et al. (2026) 'The Price of War', AER")
    print("=" * 72)

    # Scenario 1: With China stabilization
    print("\n[1/2] Simulating WITH China stabilization mechanism...")
    sim_with = WarDSGESimulator(T=32, china_stabilizes=True)
    sim_with.simulate()

    # Scenario 2: Without China stabilization
    print("[2/2] Simulating WITHOUT China stabilization mechanism...")
    sim_without = WarDSGESimulator(T=32, china_stabilizes=False)
    sim_without.simulate()

    # --- Generate figures ---
    print("\nGenerating real-economy impulse response figures...")
    plot_impulse_responses(
        sim_with, sim_without,
        save_path="D:/war_dsge_model/impulse_responses_v2.png"
    )

    print("Generating China mechanism detail figures...")
    plot_china_mechanism_detail(
        sim_with, sim_without,
        save_path="D:/war_dsge_model/china_mechanism_v2.png"
    )

    print("Generating financial channel figures...")
    plot_financial_channels(
        sim_with, sim_without,
        save_path="D:/war_dsge_model/financial_channels_v2.png"
    )

    # --- Print summary tables ---
    print("\n" + "=" * 72)
    print("QUANTITATIVE RESULTS SUMMARY — REAL ECONOMY")
    print("=" * 72)

    print("\n{:<25} {:>10} {:>10} {:>10} {:>10}".format(
        "", "Iran", "US/Israel", "China", "ROW"))
    print("-" * 72)

    print("{:<25}".format("Peak GDP loss (%)"), end="")
    for name in ['iran', 'us', 'china', 'row']:
        val = sim_with.get_series(name, 'y')[:8].min() * 100
        print(f" {val:>+9.1f}", end="")
    print()

    print("{:<25}".format("Peak inflation (pp)"), end="")
    for name in ['iran', 'us', 'china', 'row']:
        val = sim_with.get_series(name, 'pi')[:8].max() * 100
        print(f" {val:>+9.1f}", end="")
    print()

    print("{:<25}".format("Peak interest rate (pp)"), end="")
    for name in ['iran', 'us', 'china', 'row']:
        val = sim_with.get_series(name, 'i')[:8].max() * 100
        print(f" {val:>+9.1f}", end="")
    print()

    print("\n" + "=" * 72)
    print("QUANTITATIVE RESULTS SUMMARY — FINANCIAL CHANNELS (v2)")
    print("=" * 72)

    print("\n{:<25} {:>10} {:>10} {:>10} {:>10}".format(
        "", "Iran", "US/Israel", "China", "ROW"))
    print("-" * 72)

    print("{:<25}".format("Peak spread (bp)"), end="")
    for name in ['iran', 'us', 'china', 'row']:
        val = sim_with.get_series(name, 'spread')[:8].max() * 10000
        print(f" {val:>+9.0f}", end="")
    print()

    print("{:<25}".format("Capital flow trough (%GDP)"), end="")
    for name in ['iran', 'us', 'china', 'row']:
        val = sim_with.get_series(name, 'capital_flow')[:8].min() * 100
        print(f" {val:>+9.1f}", end="")
    print()

    print("{:<25}".format("Equity trough (%)"), end="")
    for name in ['iran', 'us', 'china', 'row']:
        val = sim_with.get_series(name, 'equity')[:8].min() * 100
        print(f" {val:>+9.1f}", end="")
    print()

    print("{:<25}".format("Peak RER depreciation (%)"), end="")
    for name in ['iran', 'us', 'china', 'row']:
        val = sim_with.get_series(name, 'rer')[:8].max() * 100
        print(f" {val:>+9.1f}", end="")
    print()

    print("\n" + "-" * 72)
    print("CHINA STABILIZATION EFFECT")
    print("-" * 72)

    oil_peak_w  = max(sim_with.oil_prices[:8])
    oil_peak_wo = max(sim_without.oil_prices[:8])
    print(f"Oil price peak (with China SPR):    +{oil_peak_w:.0f}%")
    print(f"Oil price peak (without):           +{oil_peak_wo:.0f}%")
    print(f"Oil price reduction:                {oil_peak_wo - oil_peak_w:.0f} pp")

    global_w  = np.zeros(32)
    global_wo = np.zeros(32)
    for name, p in sim_with.regions.items():
        global_w  += sim_with.get_series(name, 'y')    * p.gdp_share * 100
        global_wo += sim_without.get_series(name, 'y') * p.gdp_share * 100

    print(f"\nGlobal GDP loss (with China):        {global_w[:8].min():.2f}%")
    print(f"Global GDP loss (without):           {global_wo[:8].min():.2f}%")
    print(f"GDP saved by China stabilization:    {abs(global_wo[:8].min() - global_w[:8].min()):.2f} pp")

    global_pi_w  = np.zeros(32)
    global_pi_wo = np.zeros(32)
    for name, p in sim_with.regions.items():
        global_pi_w  += sim_with.get_series(name, 'pi') * p.gdp_share * 100
        global_pi_wo += sim_without.get_series(name, 'pi') * p.gdp_share * 100

    print(f"\nGlobal inflation peak (with China):  +{global_pi_w[:8].max():.2f} pp")
    print(f"Global inflation peak (without):     +{global_pi_wo[:8].max():.2f} pp")
    print(f"Inflation reduced by China:          {global_pi_wo[:8].max() - global_pi_w[:8].max():.2f} pp")

    # Financial contagion amplification
    print("\n" + "-" * 72)
    print("FINANCIAL CONTAGION AMPLIFICATION (v2)")
    print("-" * 72)
    row_eq_w  = sim_with.get_series('row', 'equity')[:8].min() * 100
    row_eq_wo = sim_without.get_series('row', 'equity')[:8].min() * 100
    print(f"ROW equity trough (with China):    {row_eq_w:.1f}%")
    print(f"ROW equity trough (without):       {row_eq_wo:.1f}%")
    print(f"China cushion on ROW equity:       {abs(row_eq_wo - row_eq_w):.1f} pp")

    us_eq_w  = sim_with.get_series('us', 'equity')[:8].min() * 100
    us_eq_wo = sim_without.get_series('us', 'equity')[:8].min() * 100
    print(f"\nUS equity trough (with China):     {us_eq_w:.1f}%")
    print(f"US equity trough (without):        {us_eq_wo:.1f}%")

    print("\n" + "=" * 72)
    print("COMPARISON WITH FEDERLE ET AL. (2026)")
    print("=" * 72)
    print("""
Federle et al. findings (average war):     This model v2 (Iran-Hormuz):
  War site GDP:        -10%                  Iran GDP:       {iran_gdp:+.1f}%
  War site CPI:        +20%                  Iran CPI:       +high (supply destruction)
  High-exposure third: -2%                   ROW GDP:        {row_gdp:+.1f}%
  Belligerent GDP:     ~0%                   US GDP:         {us_gdp:+.1f}% (fiscal stimulus)
  Recovery time:       ~12 years             Recovery:       ~6-8 years

v2 additions — financial amplification:
  Iran sovereign spread:   +{iran_spread:.0f} bp (war risk + capital flight)
  USD safe-haven:          spreads near zero; capital inflows +{us_cf:.1f}% GDP
  China FX intervention:   RMB stabilization via forex reserves
  Global equity contagion: Iran -40%, US {us_eq:+.1f}%, ROW {row_eq:+.1f}%
""".format(
        iran_gdp    = sim_with.get_series('iran', 'y')[:8].min()    * 100,
        row_gdp     = sim_with.get_series('row',  'y')[:8].min()    * 100,
        us_gdp      = sim_with.get_series('us',   'y')[:8].min()    * 100,
        iran_spread = sim_with.get_series('iran', 'spread')[:8].max() * 10000,
        us_cf       = sim_with.get_series('us',   'capital_flow')[:4].max() * 100,
        us_eq       = sim_with.get_series('us',   'equity')[:8].min() * 100,
        row_eq      = sim_with.get_series('row',  'equity')[:8].min() * 100,
    ))

    print("All results and figures saved to D:/war_dsge_model/")
    print("--- Simulation v2 Complete ---")
